Run: headless pygame with SDL's dummy video driver; simulated clock (each Clock.tick advances the game by its frame time, no real sleeping); random seed 0; keys injected as events and as key.get_pressed() state; no mouse input.
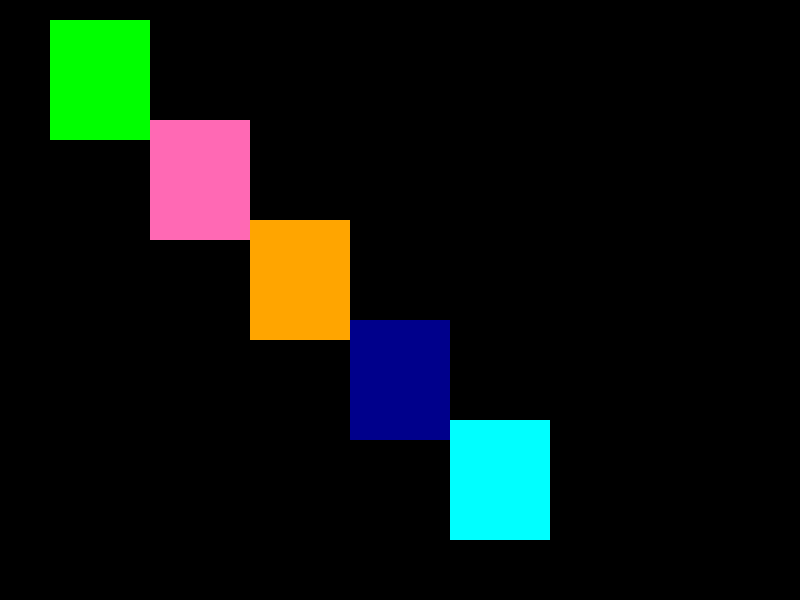
Frame 1 of 4 · flips 1–60 · no input
Frame 2 of 4 · flips 61–180 · tapped SPACE, RETURN · held RIGHT (→), D · screen unchanged from frame 1, image omitted
Frame 3 of 4 · flips 181–300 · held DOWN (↓), S · screen unchanged from frame 2, image omitted
Frame 4 of 4 · flips 301–420 · held LEFT (←), A, UP (↑), W · screen unchanged from frame 3, image omitted

The pygame program that drew these frames:

"""
oop - Object Oriented Programming

oop -- 1)class
       2)objects

class-- blueprint of an element - ball
object-- instance of a class -- red ball, blue ball, green ball

objects -- 1)attributes - colors, size
           2)methods - move, burst

"""
import pygame

pygame.init()

WIDTH=800
HEIGHT=600

screen=pygame.display.set_mode((WIDTH,HEIGHT))
pygame.display.set_caption("OOP")

FPS=60
clock=pygame.time.Clock()

class Rect():
    def __init__(self,color,dimensions):
        self.rect_surf=screen
        self.rect_color=color
        self.rect_dimensions=dimensions

    def draw(self):
        self.draw_rect=pygame.draw.rect(self.rect_surf,self.rect_color,self.rect_dimensions)

    def move(self):
        self.rect_dimensions

greenRect=Rect("green",(50,20,100,120))
hotpinkRect=Rect("hotpink",(150,120,100,120))
OrangeRect=Rect("orange",(250,220,100,120))
DarkblueRect=Rect("darkblue",(350,320,100,120))
CyanRect=Rect("cyan",(450,420,100,120))

gameloop=True
while gameloop:
    for event in pygame.event.get():
        if event.type== pygame.QUIT:
            gameloop=False
    
    screen.fill("black")


    greenRect.draw()
    hotpinkRect.draw()
    OrangeRect.draw()
    DarkblueRect.draw()
    CyanRect.draw()
    pygame.display.update()

    clock.tick(FPS)
pygame.quit()
